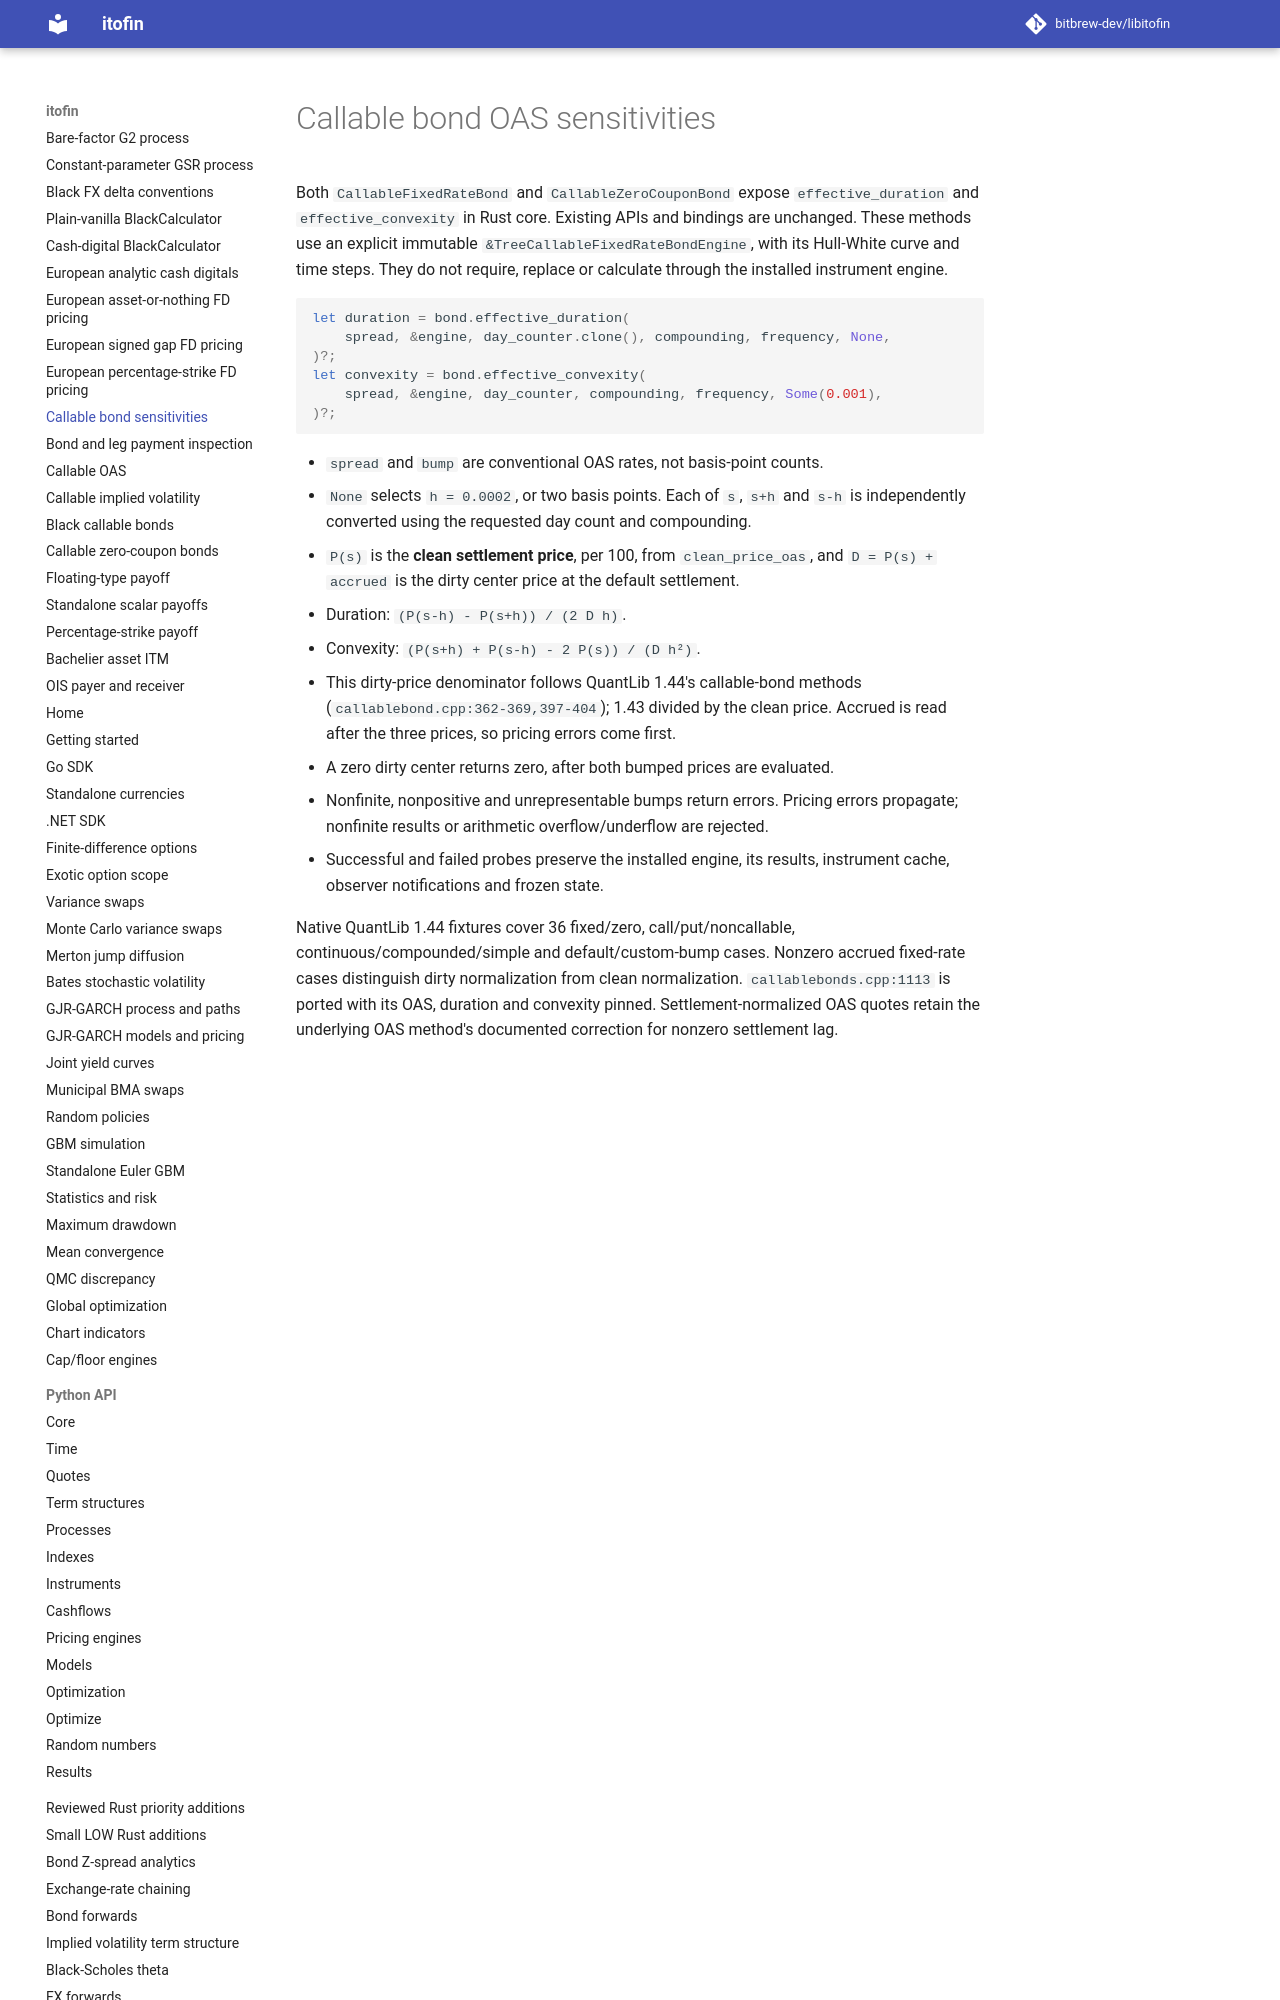

repository: zhangys2/libitofin · page: callable-bond-sensitivities/index.html · generator: mkdocs

# Callable bond OAS sensitivities

Both `CallableFixedRateBond` and `CallableZeroCouponBond` expose
`effective_duration` and `effective_convexity` in Rust core. Existing APIs and
bindings are unchanged. These methods use an explicit immutable
`&TreeCallableFixedRateBondEngine`, with its Hull-White curve and time steps.
They do not require, replace or calculate through the installed instrument engine.

```rust
let duration = bond.effective_duration(
    spread, &engine, day_counter.clone(), compounding, frequency, None,
)?;
let convexity = bond.effective_convexity(
    spread, &engine, day_counter, compounding, frequency, Some(0.001),
)?;
```
